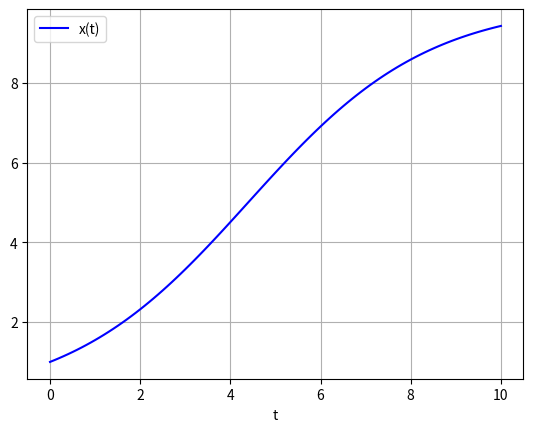

Here is the Python script that generated this plot:
import numpy as np
def grad(x, t, r, K):
    x = x
    dxdt = r*x*(1-x/K)
    return dxdt

r=0.5
K=10

x0=1

t=np.linspace(0,10,101)

from scipy.integrate import odeint
sol=odeint(grad, x0, t, args=(r,K))

import matplotlib.pyplot as plt
plt.plot(t, sol, 'b', label='x(t)')
plt.legend(loc='best')
plt.xlabel('t')
plt.grid()
plt.show()